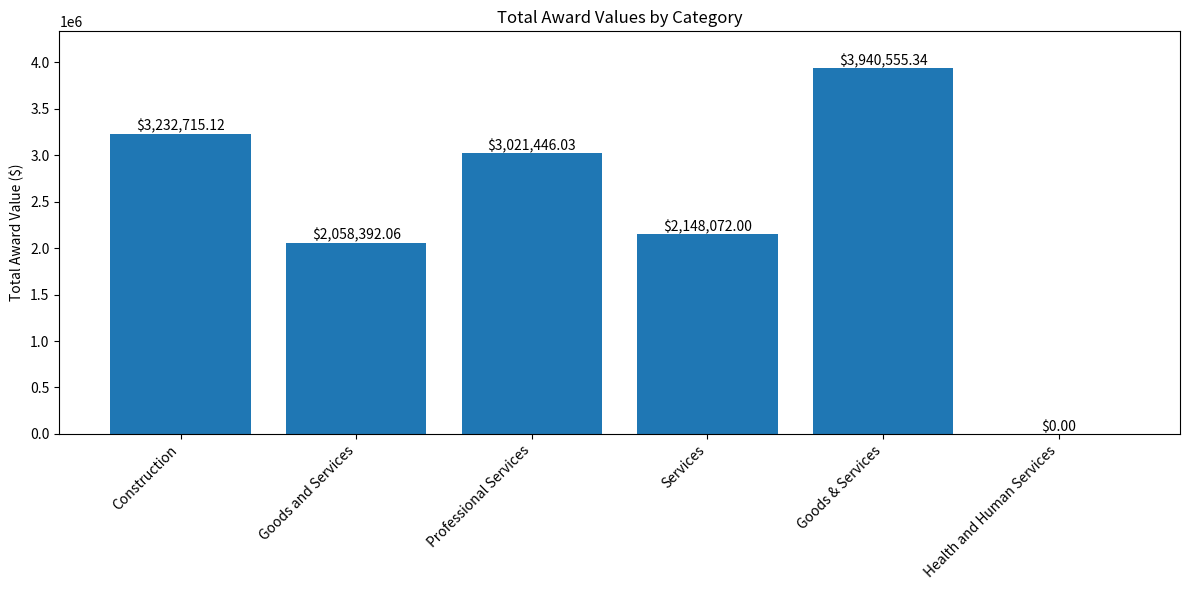

Python code for this plot:
import matplotlib.pyplot as plt
import numpy as np

# Data
categories = ['Construction', 'Goods and Services', 'Professional Services',
              'Services', 'Goods & Services', 'Health and Human Services']
values = [3232715.12, 2058392.06, 3021446.03, 2148072.00, 3940555.34, 0.00]

# Create bar chart
fig, ax = plt.subplots(figsize=(12, 6))
bars = ax.bar(categories, values)

# Customize the chart
ax.set_ylabel('Total Award Value ($)')
ax.set_title('Total Award Values by Category')
ax.set_ylim(0, max(values) * 1.1)  # Set y-axis limit to 110% of max value

# Rotate x-axis labels for better readability
plt.xticks(rotation=45, ha='right')

# Add value labels on top of each bar
for bar in bars:
    height = bar.get_height()
    ax.text(bar.get_x() + bar.get_width()/2., height,
            f'${height:,.2f}',
            ha='center', va='bottom', rotation=0)

# Adjust layout and display the chart
plt.tight_layout()
plt.show()